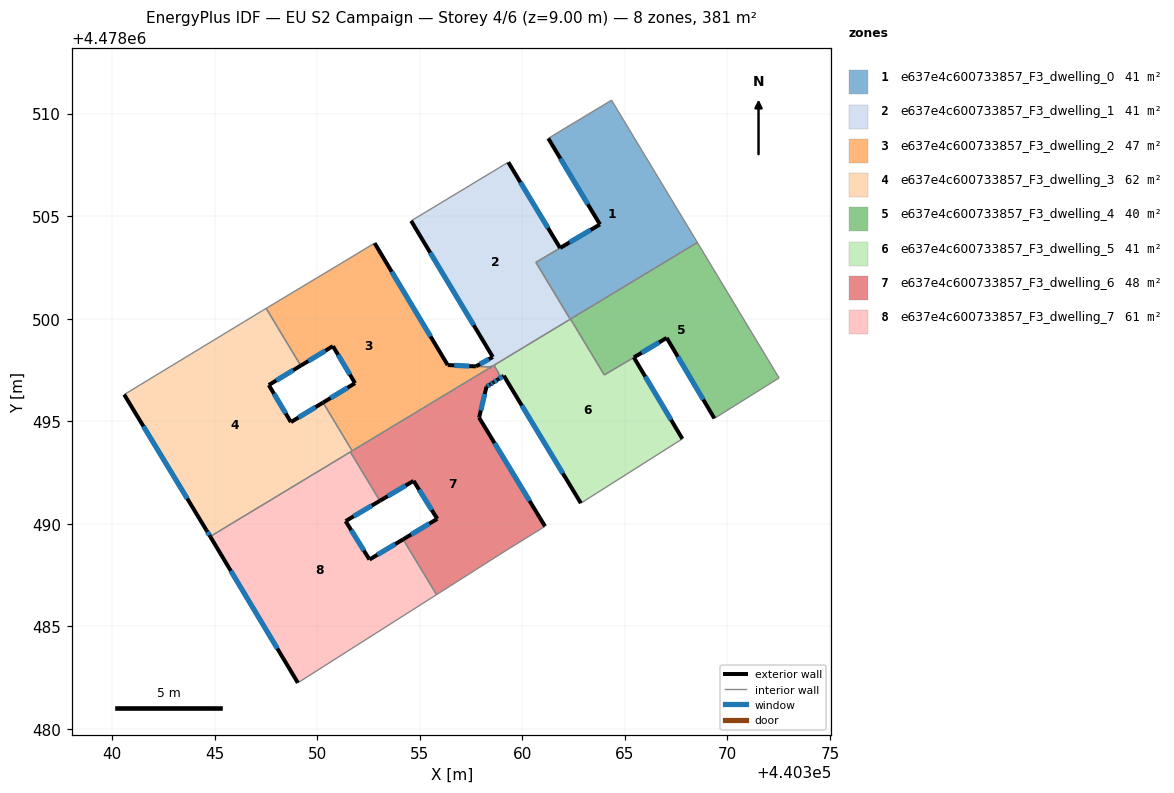
=== STOREY PLAN SPEC (per zone: floor XY polygon, exterior-wall plan segments, windows/doors) ===
zone 1: e637e4c600733857_F3_dwelling_0  (41.0 m²)
  floor: (440364.35, 4478510.65) (440368.54, 4478503.71) (440362.34, 4478499.97) (440360.66, 4478502.74) (440363.79, 4478504.59) (440361.27, 4478508.79) (440361.82, 4478509.12)
  exterior wall: (440361.85, 4478503.45) – (440361.84, 4478503.44)  [0.0 m]
  exterior wall: (440363.79, 4478504.59) – (440361.85, 4478503.45)  [2.3 m]
    window: (440363.33, 4478504.32) – (440362.30, 4478503.71)  [1.9 m²]
  exterior wall: (440361.27, 4478508.79) – (440363.79, 4478504.59)  [4.9 m]
    window: (440361.86, 4478507.80) – (440363.20, 4478505.57)  [4.1 m²]
  interior walls: 7
zone 2: e637e4c600733857_F3_dwelling_1  (40.8 m²)
  floor: (440359.32, 4478507.62) (440361.84, 4478503.44) (440360.66, 4478502.74) (440362.34, 4478499.97) (440358.47, 4478497.64) (440357.74, 4478497.67) (440358.56, 4478498.13) (440354.58, 4478504.76)
  exterior wall: (440358.56, 4478498.13) – (440357.74, 4478497.67)  [0.9 m]
    window: (440358.37, 4478498.02) – (440357.94, 4478497.78)  [0.8 m²]
  exterior wall: (440354.58, 4478504.76) – (440358.56, 4478498.13)  [7.7 m]
    window: (440355.51, 4478503.21) – (440357.63, 4478499.68)  [6.6 m²]
  exterior wall: (440361.84, 4478503.44) – (440359.32, 4478507.62)  [4.9 m]
    window: (440361.25, 4478504.42) – (440359.91, 4478506.65)  [4.1 m²]
  exterior wall: (440358.47, 4478497.64) – (440358.47, 4478497.64)  [0.0 m]
  interior walls: 6
zone 3: e637e4c600733857_F3_dwelling_2  (47.1 m²)
  floor: (440352.80, 4478503.68) (440356.36, 4478497.74) (440357.74, 4478497.67) (440358.47, 4478497.64) (440351.71, 4478493.55) (440350.29, 4478495.91) (440351.84, 4478496.85) (440350.77, 4478498.66) (440349.20, 4478497.71) (440347.51, 4478500.50) (440350.97, 4478502.57)
  exterior wall: (440351.84, 4478496.85) – (440350.29, 4478495.91)  [1.8 m]
    window: (440351.48, 4478496.63) – (440350.65, 4478496.13)  [1.5 m²]
  exterior wall: (440350.77, 4478498.66) – (440351.84, 4478496.85)  [2.1 m]
    window: (440351.02, 4478498.23) – (440351.59, 4478497.27)  [1.8 m²]
  exterior wall: (440349.20, 4478497.71) – (440350.77, 4478498.66)  [1.8 m]
    window: (440349.57, 4478497.93) – (440350.40, 4478498.43)  [1.6 m²]
  exterior wall: (440356.36, 4478497.74) – (440352.80, 4478503.68)  [6.9 m]
    window: (440355.53, 4478499.13) – (440353.63, 4478502.29)  [5.9 m²]
  exterior wall: (440357.74, 4478497.67) – (440356.36, 4478497.74)  [1.4 m]
    window: (440357.42, 4478497.68) – (440356.69, 4478497.72)  [1.2 m²]
  exterior wall: (440357.74, 4478497.67) – (440357.74, 4478497.67)  [0.0 m]
  exterior wall: (440358.47, 4478497.64) – (440358.47, 4478497.64)  [0.0 m]
  interior walls: 6
zone 4: e637e4c600733857_F3_dwelling_3  (61.7 m²)
  floor: (440349.20, 4478497.71) (440347.64, 4478496.76) (440348.72, 4478494.95) (440350.29, 4478495.91) (440351.71, 4478493.55) (440344.78, 4478489.37) (440344.61, 4478489.67) (440340.59, 4478496.30) (440347.34, 4478500.39) (440347.51, 4478500.50)
  exterior wall: (440347.64, 4478496.76) – (440349.20, 4478497.71)  [1.8 m]
    window: (440348.00, 4478496.98) – (440348.83, 4478497.48)  [1.5 m²]
  exterior wall: (440348.72, 4478494.95) – (440347.64, 4478496.76)  [2.1 m]
    window: (440348.47, 4478495.38) – (440347.89, 4478496.34)  [1.8 m²]
  exterior wall: (440350.29, 4478495.91) – (440348.72, 4478494.95)  [1.8 m]
    window: (440349.92, 4478495.68) – (440349.09, 4478495.18)  [1.6 m²]
  exterior wall: (440344.61, 4478489.67) – (440344.78, 4478489.37)  [0.3 m]
    window: (440344.65, 4478489.60) – (440344.74, 4478489.44)  [0.3 m²]
  exterior wall: (440340.59, 4478496.30) – (440344.61, 4478489.67)  [7.7 m]
    window: (440341.53, 4478494.74) – (440343.67, 4478491.22)  [6.6 m²]
  interior walls: 6
zone 5: e637e4c600733857_F3_dwelling_4  (39.9 m²)
  floor: (440368.54, 4478503.71) (440372.52, 4478497.11) (440369.37, 4478495.13) (440367.04, 4478499.06) (440364.00, 4478497.25) (440362.35, 4478499.98)
  exterior wall: (440367.04, 4478499.06) – (440369.37, 4478495.13)  [4.6 m]
    window: (440367.59, 4478498.14) – (440368.82, 4478496.05)  [3.9 m²]
  exterior wall: (440365.44, 4478498.11) – (440367.04, 4478499.06)  [1.9 m]
    window: (440365.82, 4478498.33) – (440366.67, 4478498.84)  [1.6 m²]
  exterior wall: (440365.44, 4478498.11) – (440365.44, 4478498.11)  [0.0 m]
  interior walls: 5
zone 6: e637e4c600733857_F3_dwelling_5  (41.1 m²)
  floor: (440365.44, 4478498.11) (440367.81, 4478494.14) (440362.86, 4478491.00) (440359.10, 4478497.21) (440358.80, 4478497.02) (440358.87, 4478497.31) (440358.65, 4478497.67) (440358.66, 4478497.75) (440362.35, 4478499.98) (440364.00, 4478497.25)
  exterior wall: (440367.81, 4478494.14) – (440365.44, 4478498.11)  [4.6 m]
    window: (440367.25, 4478495.07) – (440365.99, 4478497.18)  [3.9 m²]
  exterior wall: (440359.10, 4478497.21) – (440362.86, 4478491.00)  [7.3 m]
    window: (440359.98, 4478495.76) – (440361.98, 4478492.46)  [6.2 m²]
  exterior wall: (440358.80, 4478497.02) – (440359.10, 4478497.21)  [0.4 m]
    window: (440358.87, 4478497.07) – (440359.03, 4478497.17)  [0.3 m²]
  interior walls: 8
zone 7: e637e4c600733857_F3_dwelling_6  (48.1 m²)
  floor: (440358.87, 4478497.31) (440358.80, 4478497.02) (440358.58, 4478496.88) (440358.44, 4478496.79) (440358.26, 4478496.68) (440357.90, 4478495.17) (440361.11, 4478489.87) (440359.23, 4478488.71) (440355.82, 4478486.54) (440354.19, 4478489.24) (440355.85, 4478490.24) (440354.70, 4478492.09) (440353.06, 4478491.12) (440351.62, 4478493.50) (440358.66, 4478497.75) (440358.65, 4478497.67)
  exterior wall: (440354.70, 4478492.09) – (440355.85, 4478490.24)  [2.2 m]
    window: (440354.97, 4478491.65) – (440355.58, 4478490.67)  [1.9 m²]
  exterior wall: (440353.06, 4478491.12) – (440354.70, 4478492.09)  [1.9 m]
    window: (440353.44, 4478491.34) – (440354.31, 4478491.86)  [1.6 m²]
  exterior wall: (440358.58, 4478496.88) – (440358.80, 4478497.02)  [0.3 m]
    window: (440358.63, 4478496.92) – (440358.75, 4478496.99)  [0.2 m²]
  exterior wall: (440358.44, 4478496.79) – (440358.58, 4478496.88)  [0.2 m]
    window: (440358.47, 4478496.81) – (440358.55, 4478496.86)  [0.1 m²]
  exterior wall: (440358.26, 4478496.68) – (440358.44, 4478496.79)  [0.2 m]
    window: (440358.30, 4478496.70) – (440358.39, 4478496.77)  [0.2 m²]
  exterior wall: (440357.90, 4478495.17) – (440358.26, 4478496.68)  [1.5 m]
    window: (440357.98, 4478495.52) – (440358.17, 4478496.32)  [1.3 m²]
  exterior wall: (440361.11, 4478489.87) – (440357.90, 4478495.17)  [6.2 m]
    window: (440360.36, 4478491.11) – (440358.65, 4478493.93)  [5.3 m²]
  exterior wall: (440355.85, 4478490.24) – (440354.19, 4478489.24)  [1.9 m]
    window: (440355.47, 4478490.00) – (440354.58, 4478489.47)  [1.6 m²]
  interior walls: 10
zone 8: e637e4c600733857_F3_dwelling_7  (61.5 m²)
  floor: (440353.06, 4478491.12) (440351.39, 4478490.13) (440352.55, 4478488.25) (440354.19, 4478489.24) (440355.82, 4478486.54) (440349.06, 4478482.24) (440344.78, 4478489.37) (440351.62, 4478493.50)
  exterior wall: (440351.39, 4478490.13) – (440353.06, 4478491.12)  [1.9 m]
    window: (440351.78, 4478490.36) – (440352.66, 4478490.88)  [1.6 m²]
  exterior wall: (440352.55, 4478488.25) – (440351.39, 4478490.13)  [2.2 m]
    window: (440352.28, 4478488.69) – (440351.66, 4478489.69)  [1.9 m²]
  exterior wall: (440354.19, 4478489.24) – (440352.55, 4478488.25)  [1.9 m]
    window: (440353.81, 4478489.01) – (440352.93, 4478488.48)  [1.6 m²]
  exterior wall: (440344.78, 4478489.37) – (440349.06, 4478482.24)  [8.3 m]
    window: (440345.78, 4478487.70) – (440348.06, 4478483.91)  [7.1 m²]
  interior walls: 4

=== DERIVED (storey summary) ===
Building: EU S2 Campaign
Storey: 4 of 6  (floor level z = 9.00 m)
Storey gross floor area: 381.2 m²
Zones on this storey: 8
  - e637e4c600733857_F3_dwelling_0: floor 41.0 m²; exterior wall 7.1 m (21.4 m²); 2 window(s) 6.1 m²; WWR 28.3%
  - e637e4c600733857_F3_dwelling_1: floor 40.8 m²; exterior wall 13.6 m (40.7 m²); 3 window(s) 11.5 m²; WWR 28.3%
  - e637e4c600733857_F3_dwelling_2: floor 47.1 m²; exterior wall 14.1 m (42.2 m²); 5 window(s) 11.9 m²; WWR 28.3%
  - e637e4c600733857_F3_dwelling_3: floor 61.7 m²; exterior wall 13.9 m (41.6 m²); 5 window(s) 11.8 m²; WWR 28.3%
  - e637e4c600733857_F3_dwelling_4: floor 39.9 m²; exterior wall 6.4 m (19.3 m²); 2 window(s) 5.4 m²; WWR 28.3%
  - e637e4c600733857_F3_dwelling_5: floor 41.1 m²; exterior wall 12.2 m (36.7 m²); 3 window(s) 10.4 m²; WWR 28.3%
  - e637e4c600733857_F3_dwelling_6: floor 48.1 m²; exterior wall 14.4 m (43.3 m²); 8 window(s) 12.2 m²; WWR 28.3%
  - e637e4c600733857_F3_dwelling_7: floor 61.5 m²; exterior wall 14.4 m (43.1 m²); 4 window(s) 12.2 m²; WWR 28.3%
Zone adjacency (shared interzone walls):
  - e637e4c600733857_F3_dwelling_0 ↔ e637e4c600733857_F3_dwelling_1
  - e637e4c600733857_F3_dwelling_0 ↔ e637e4c600733857_F3_dwelling_4
  - e637e4c600733857_F3_dwelling_0 ↔ e637e4c600733857_F3_dwelling_5
  - e637e4c600733857_F3_dwelling_1 ↔ e637e4c600733857_F3_dwelling_2
  - e637e4c600733857_F3_dwelling_1 ↔ e637e4c600733857_F3_dwelling_5
  - e637e4c600733857_F3_dwelling_1 ↔ e637e4c600733857_F3_dwelling_6
  - e637e4c600733857_F3_dwelling_2 ↔ e637e4c600733857_F3_dwelling_3
  - e637e4c600733857_F3_dwelling_2 ↔ e637e4c600733857_F3_dwelling_6
  - e637e4c600733857_F3_dwelling_3 ↔ e637e4c600733857_F3_dwelling_6
  - e637e4c600733857_F3_dwelling_3 ↔ e637e4c600733857_F3_dwelling_7
  - e637e4c600733857_F3_dwelling_4 ↔ e637e4c600733857_F3_dwelling_5
  - e637e4c600733857_F3_dwelling_5 ↔ e637e4c600733857_F3_dwelling_6
  - e637e4c600733857_F3_dwelling_6 ↔ e637e4c600733857_F3_dwelling_7